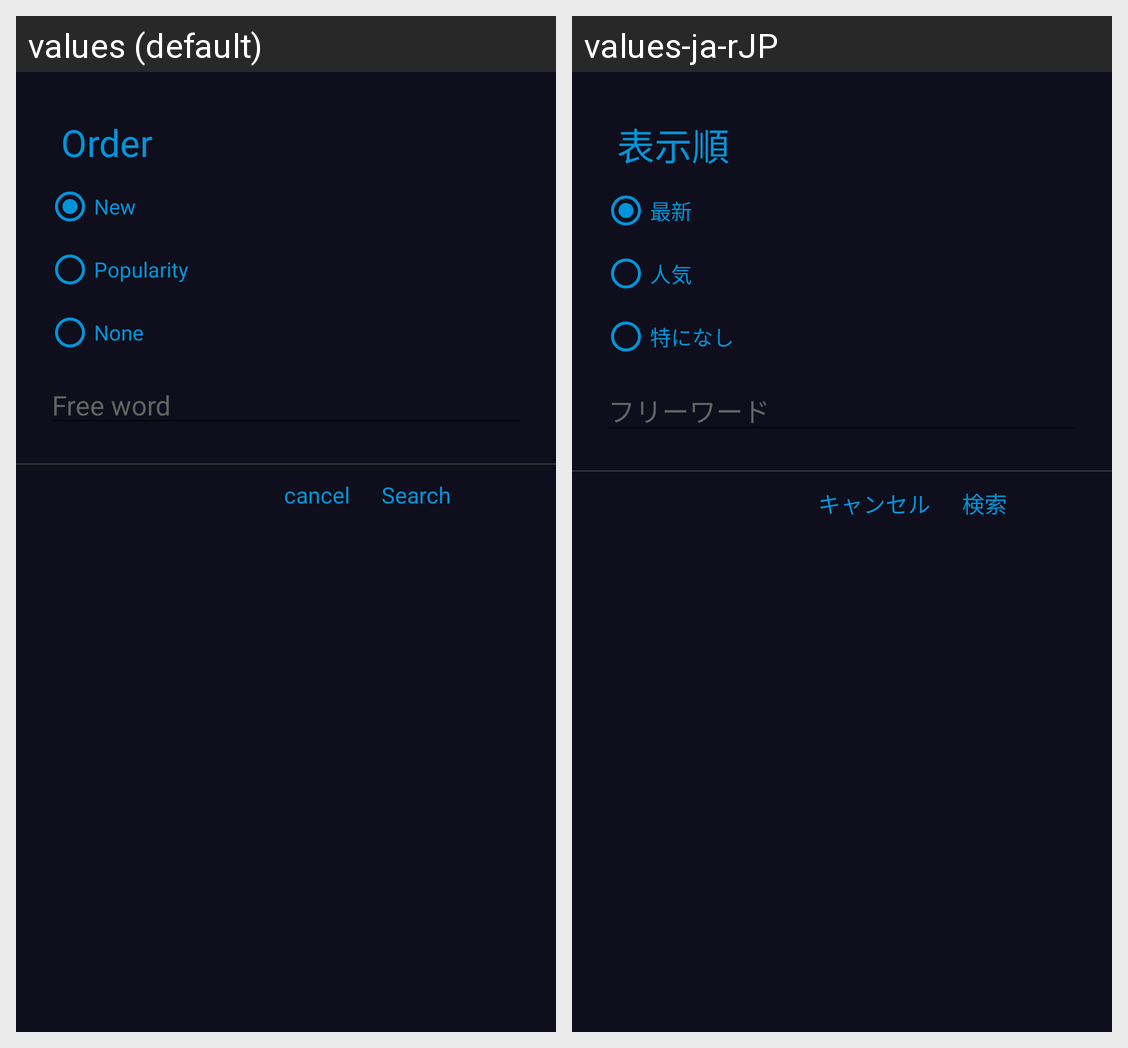

The same Android screen rendered under two of its app's locales, left to right. List the strings drawn on it with the default value and each locale's translation.
Android screen res/layout/youtube_search_dialog.xml rendered under 2 locales, left to right: values (default), values-ja-rJP. Device: Nexus 5 (rendered at 1080×1920; each locale shown at half size, 540×960, under a caption strip naming it); theme AppTheme.
Strings drawn on this screen, with the default value and each locale's value (text and hints the layout hard-codes, and strings that could not be matched under every locale, appear in the picture but are not listed):

search_dialog1
  values: Order
  values-ja-rJP: 表示順

search_dialog2
  values: New
  values-ja-rJP: 最新

search_dialog3
  values: Popularity
  values-ja-rJP: 人気

search_dialog4
  values: None
  values-ja-rJP: 特になし

search_dialog5
  values: Free word
  values-ja-rJP: フリーワード

search_dialog7
  values: Search
  values-ja-rJP: 検索

search_dialog6
  values: cancel
  values-ja-rJP: キャンセル
